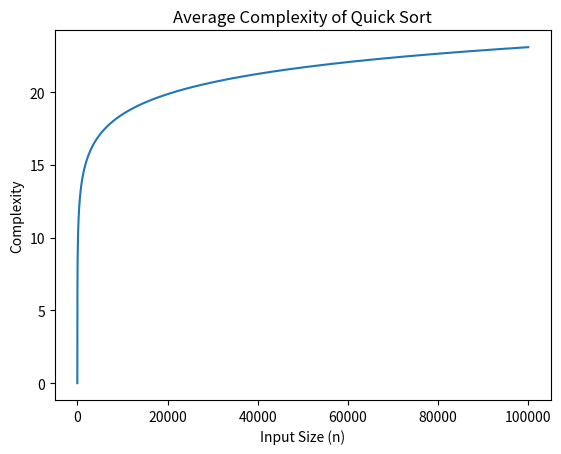

Reproduce this figure in Python.


import numpy as np
import matplotlib.pyplot as plt

n = np.linspace(1, 100000, 100000) # Input size from 1 to 100000
c = 1.39 * np.log2(n) # Complexity

plt.plot(n, c)
plt.title('Average Complexity of Quick Sort')
plt.xlabel('Input Size (n)')
plt.ylabel('Complexity')
plt.show()

